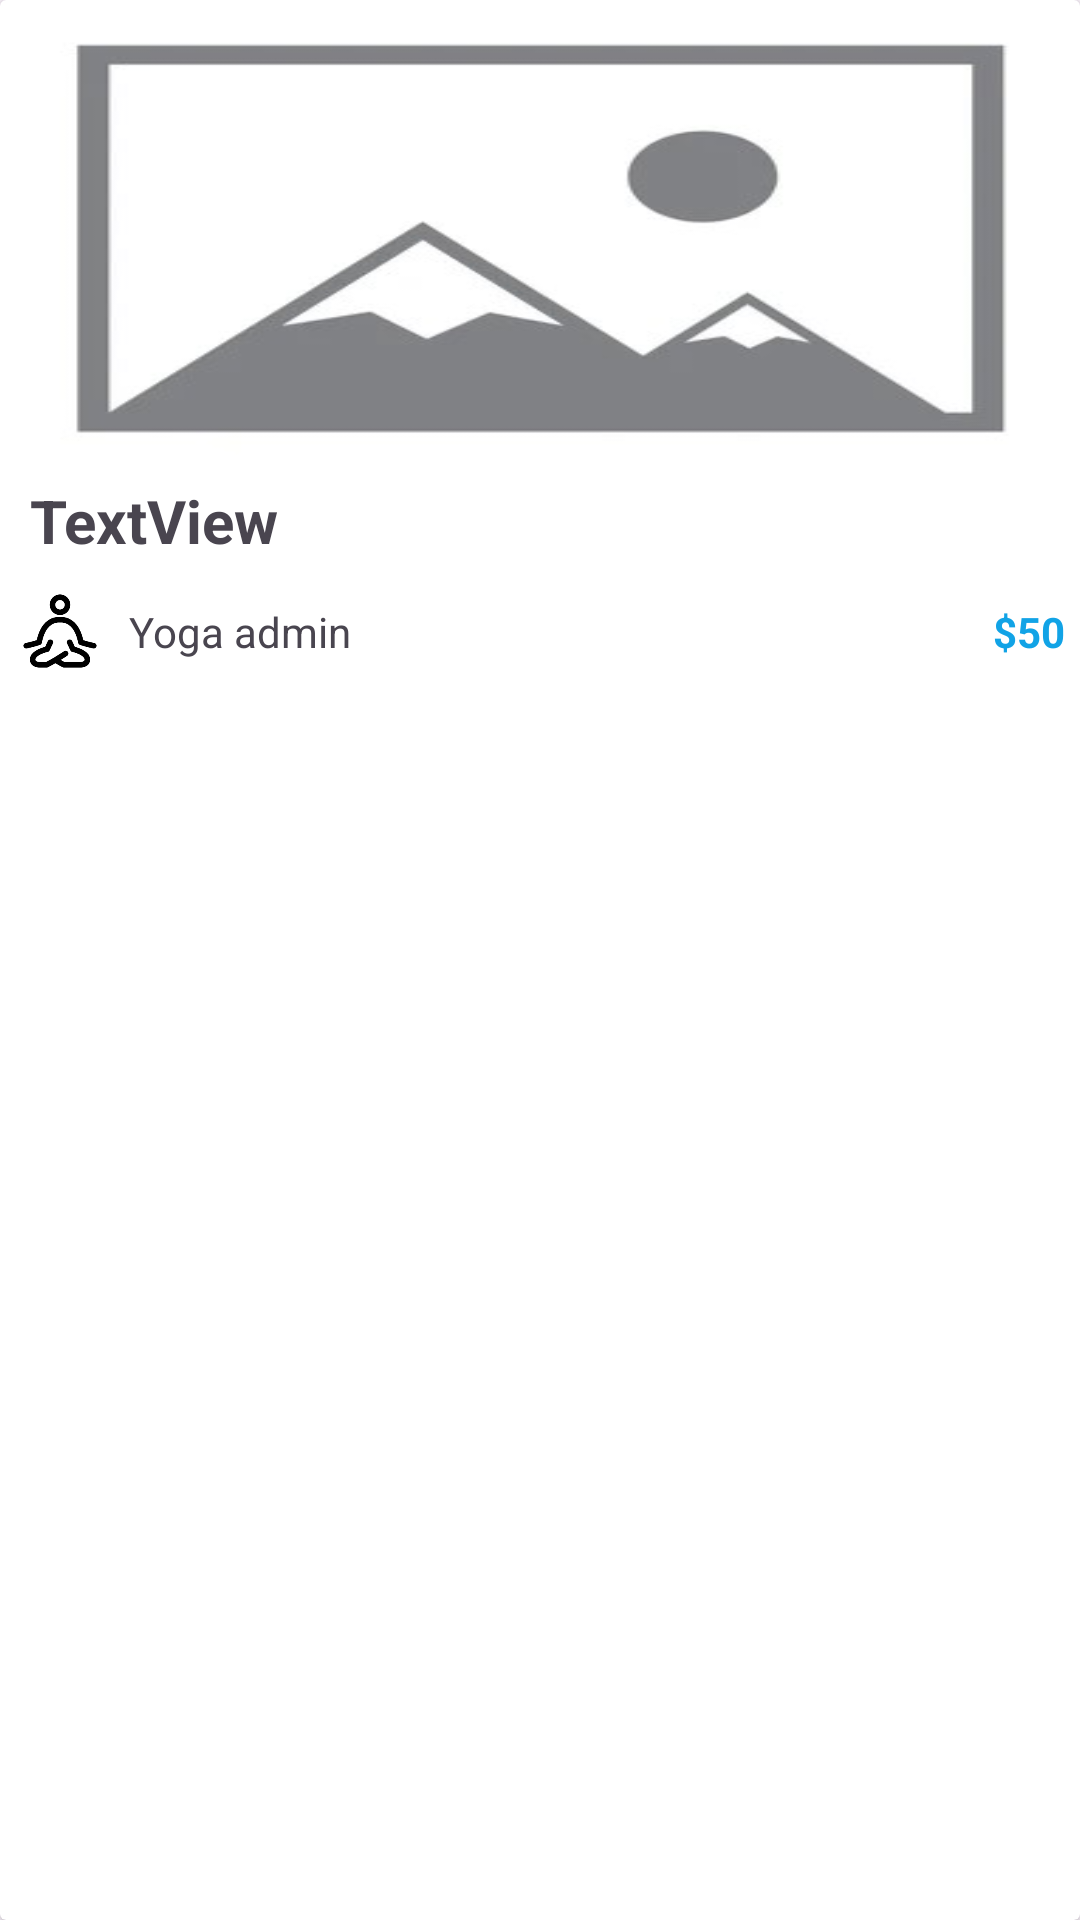

Reconstruct the res/layout file that produces this screen, plus the resources it refers to.
<!-- AndroidManifest.xml: application theme Theme.Yoga -->
<!-- res/layout/rv_course_design.xml -->
<?xml version="1.0" encoding="utf-8"?>
<androidx.cardview.widget.CardView xmlns:android="http://schemas.android.com/apk/res/android"
    xmlns:app="http://schemas.android.com/apk/res-auto"
    android:layout_width="match_parent"
    android:layout_height="wrap_content"
    android:layout_margin="10dp">

    <LinearLayout
        android:layout_width="match_parent"
        android:layout_height="match_parent"
        android:layout_margin="5dp"
        android:orientation="vertical">

        <ImageView
            android:id="@+id/courseImage"
            android:layout_width="match_parent"
            android:layout_height="150dp"
            android:scaleType="fitXY"
            app:srcCompat="@drawable/placeholder" />

        <TextView
            android:id="@+id/courseTitle"
            android:layout_width="match_parent"
            android:layout_height="wrap_content"
            android:layout_margin="5dp"
            android:text="TextView"
            android:textSize="20sp"
            android:textStyle="bold" />

        <LinearLayout
            android:layout_width="match_parent"
            android:layout_height="37dp"
            android:orientation="horizontal">

            <ImageView
                android:id="@+id/postedByProfile"
                android:layout_width="30dp"
                android:layout_height="30dp"
                android:layout_gravity="center"
                app:srcCompat="@drawable/yoga_logo" />
                <TextView
                    android:id="@+id/postedByName"
                    android:layout_width="wrap_content"
                    android:layout_height="wrap_content"
                    android:layout_gravity="center"
                    android:layout_marginLeft="8dp"
                    android:layout_marginRight="8dp"
                    android:text="@string/app_name" />

                <TextView
                    android:id="@+id/coursePrice"
                    android:layout_width="62dp"
                    android:layout_height="wrap_content"
                    android:layout_gravity="center"
                    android:layout_weight="1"
                    android:gravity="end"
                    android:text="$50"
                    android:textColor="@color/background"
                    android:textStyle="bold" />


        </LinearLayout>





    </LinearLayout>
</androidx.cardview.widget.CardView>
<!-- resources referenced by this layout -->
<resources>
  <color name="background">#11A3E6</color>
  <!-- drawable placeholder: webp bitmap (drawable, 9944 bytes) -->
  <!-- drawable yoga_logo: png bitmap (drawable, 2821 bytes) -->
  <string name="app_name">Yoga admin</string>
  <style name="Theme.Yoga" parent="Base.Theme.Yoga" />
  <style name="Base.Theme.Yoga" parent="Theme.Material3.DayNight.NoActionBar">
          
           <item name="colorPrimary">@color/background</item>
      </style>
</resources>
